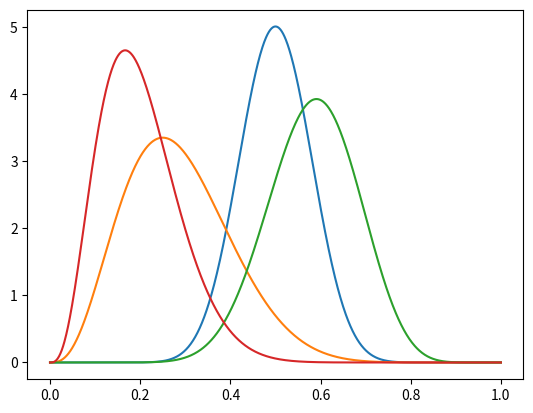

This figure's Python source:
import numpy as np
import scipy as sp
from scipy import special
import matplotlib.pyplot as plt


def normal_approximation_to_binomial(n, p):
    mu = p * n
    sigma = np.sqrt(p * (1 - p) * n)
    return mu, sigma


def normal_cdf(x, mu=0, sigma=1):
    return 1 + sp.math.erf((x - mu) / (np.sqrt(2) * sigma))


# 閾値を下回る確率
normal_probability_below = normal_cdf


def normal_probability_above(lo, mu=0, sigma=1):
    """
    閾値を上回る確率
    :param lo:
    :param mu:
    :param sigma:
    :return:
    """
    return 1 - normal_cdf(lo, mu, sigma)


def normal_probability_between(hi, lo, mu, sigma):
    """
    閾値の間にある確率
    :param hi:
    :param lo:
    :param mu:
    :param sigma:
    :return:
    """
    return normal_probability_below(hi, mu, sigma) - normal_probability_below(lo, mu, sigma)


def normal_probability_outside(hi, lo, mu, sigma):
    return 1 - normal_probability_between(hi, lo, mu, sigma)


def B(alpha, beta):
    return special.gamma(alpha) * special.gamma(beta) / special.gamma(alpha + beta)


def beta_pdf(x, alpha, beta):
    if x < 0 or x > 1:
        return 0
    return x ** (alpha - 1) * (1 - x) ** (beta - 1) / B(alpha, beta)


xs = np.arange(0.0, 1.0 + 0.001, 0.001)
plt.plot(xs, [beta_pdf(x, 20, 20) for x in xs])
plt.plot(xs, [beta_pdf(x, 4, 10) for x in xs])
plt.plot(xs, [beta_pdf(x, 14, 10) for x in xs])
plt.plot(xs, [beta_pdf(x, 4, 16) for x in xs])
